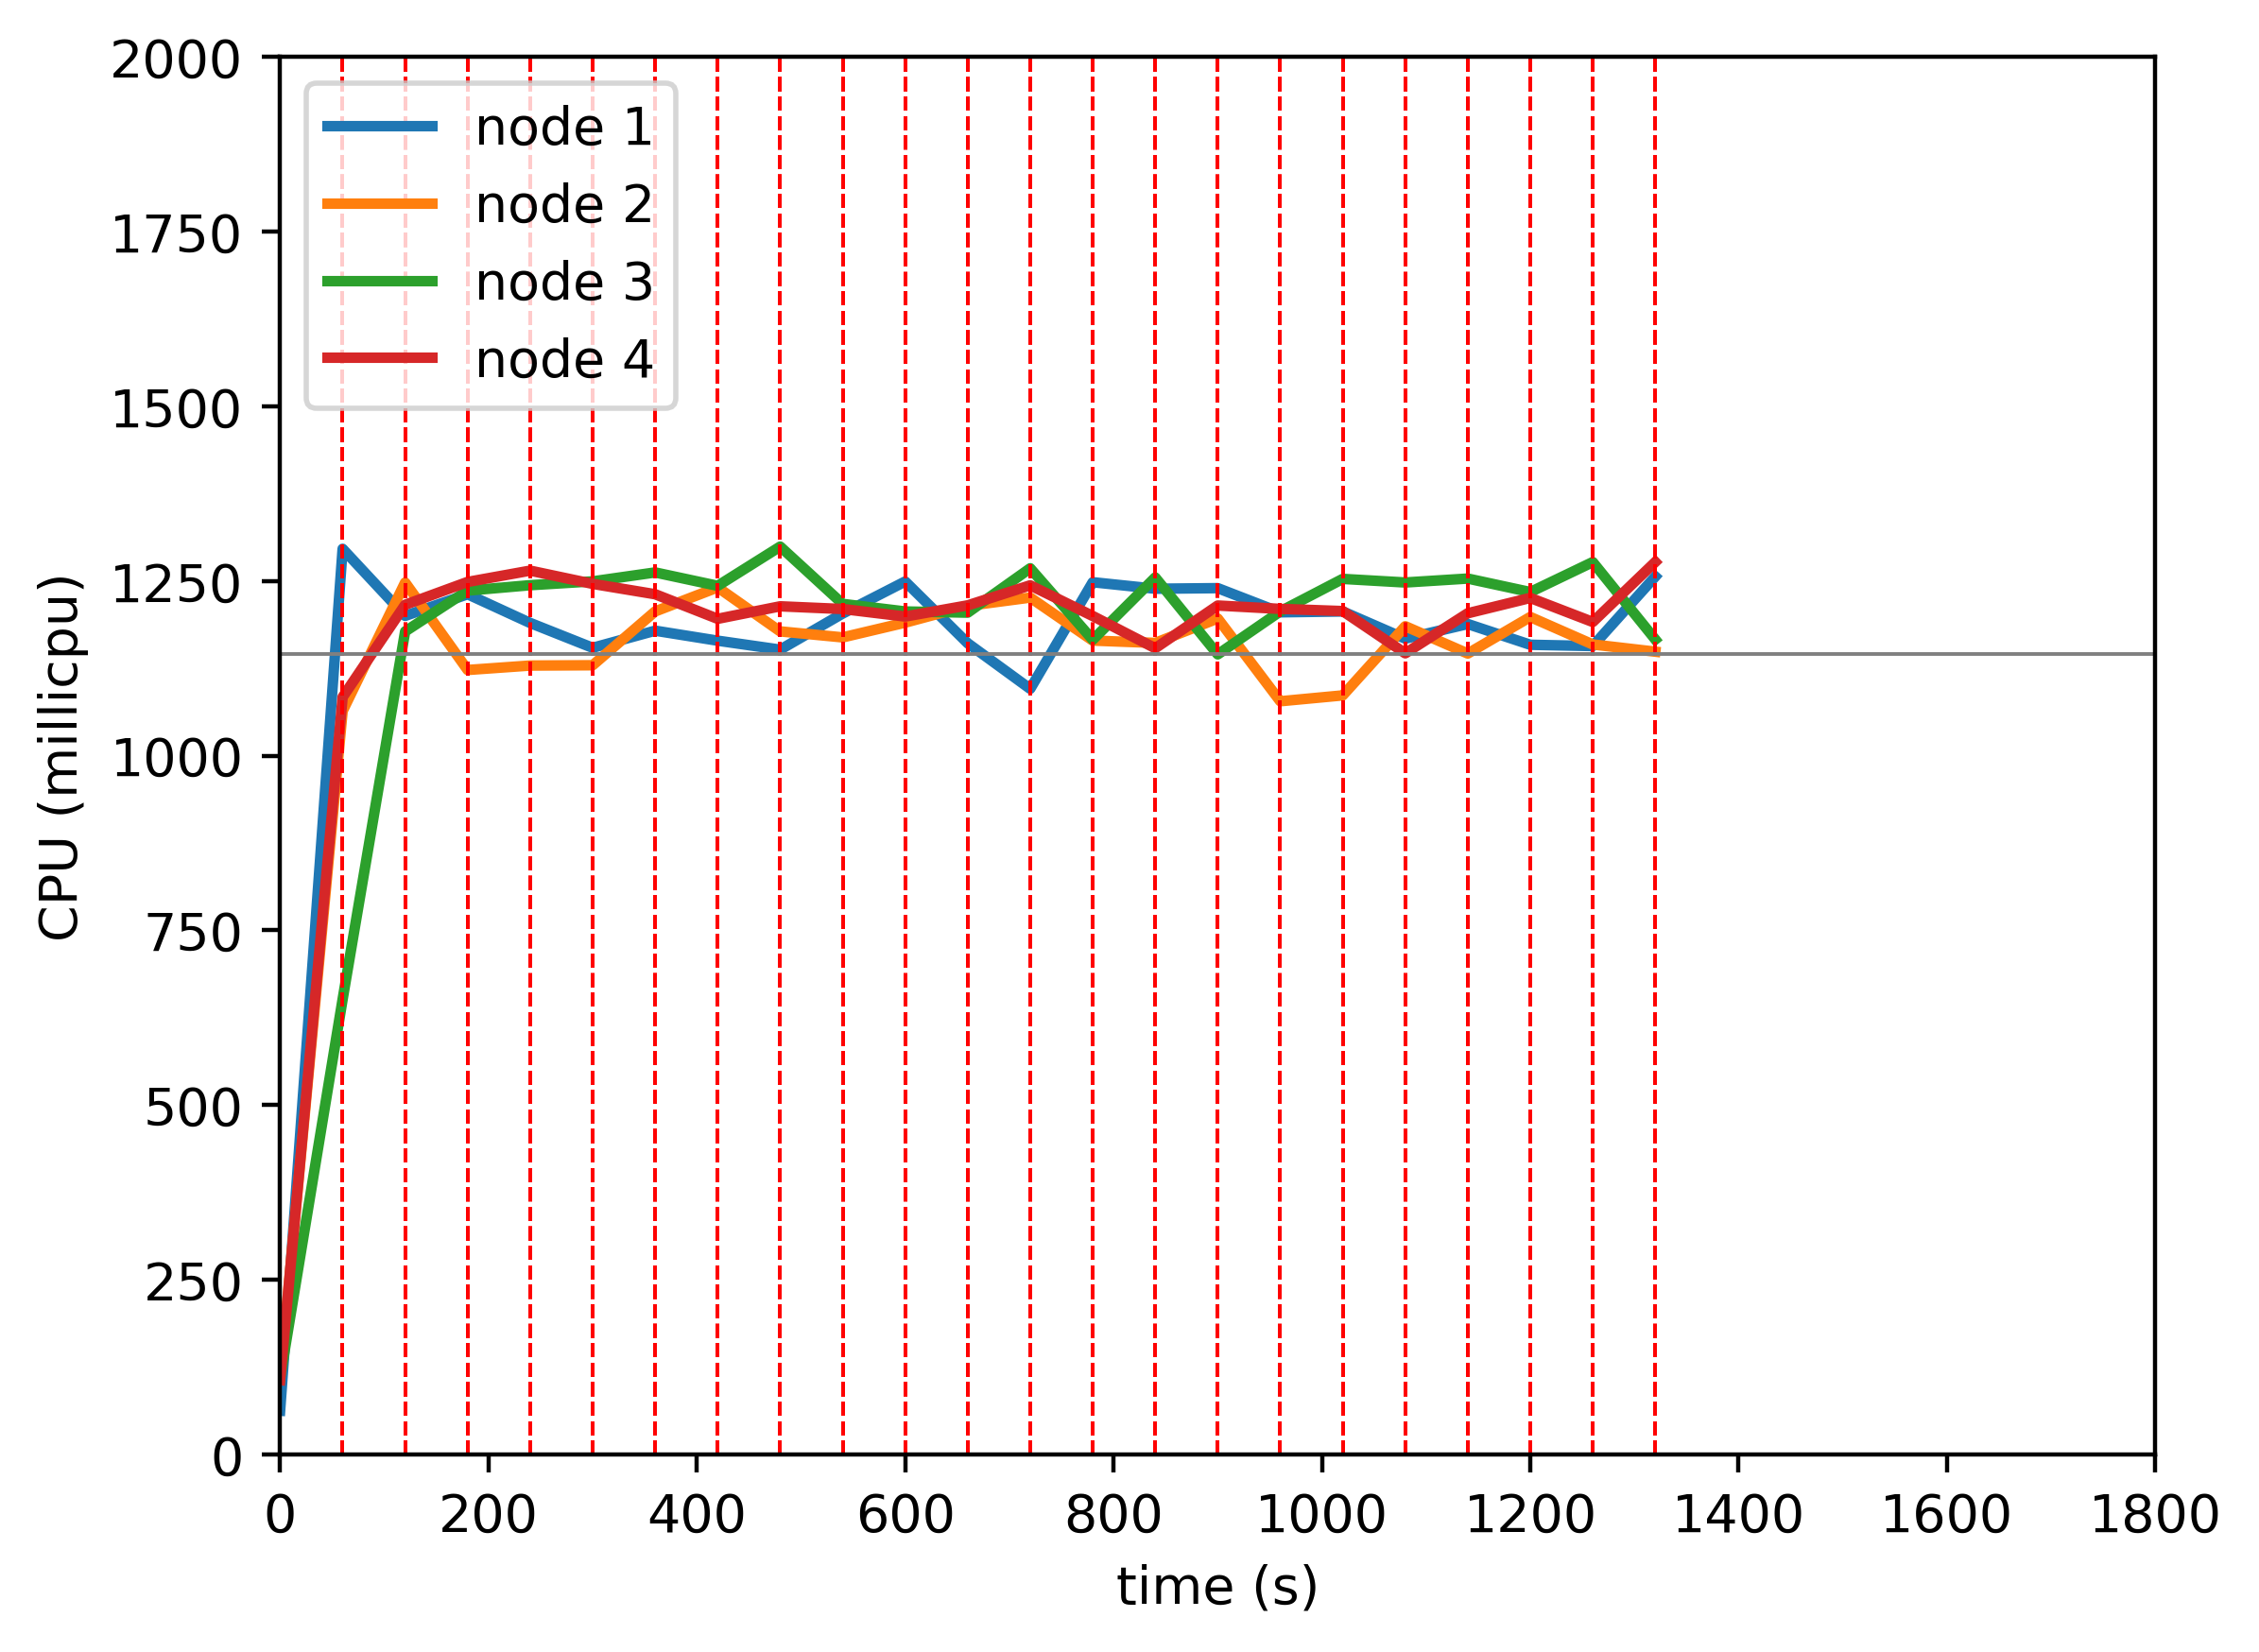

Data behind this chart, as committed beside it:
timestamp, ppgcc-m02_pod_amount, ppgcc-m02_memory, ppgcc-m02_cpu, ppgcc-m03_pod_amount, ppgcc-m03_memory, ppgcc-m03_cpu, ppgcc-m04_pod_amount, ppgcc-m04_memory, ppgcc-m04_cpu, ppgcc-m05_pod_amount, ppgcc-m05_memory, ppgcc-m05_cpu
0, 5, 983928, 62522635, 5, 995028, 110934817, 5, 990064, 108967308, 5, 991840, 106216723
60, 5, 1031712, 1296240882, 5, 1034760, 1064088435, 5, 1021744, 651460205, 5, 1033420, 1083961085
120, 5, 1019564, 1200237706, 5, 1035552, 1248009976, 5, 1036132, 1177979888, 5, 1036060, 1216099917
180, 5, 1032500, 1231222205, 5, 1038852, 1122808816, 5, 1041680, 1236419606, 5, 1034344, 1248837361
240, 6, 1046888, 1190119426, 6, 1052052, 1129130417, 4, 1032704, 1244169259, 4, 1029568, 1265005880
300, 5, 1034876, 1154554171, 5, 1040304, 1129567441, 5, 1045904, 1249641596, 5, 1036800, 1246076668
360, 5, 1037516, 1179045700, 5, 1045320, 1206640420, 5, 1036796, 1262419557, 5, 1039308, 1231214781
420, 5, 1037120, 1164747173, 5, 1042812, 1240998648, 5, 1043528, 1243270825, 5, 1038912, 1196042991
480, 4, 1023372, 1151918090, 6, 1064724, 1178024542, 5, 1047504, 1299432075, 5, 1039836, 1213943013
540, 6, 1052932, 1203634112, 5, 1047564, 1169466104, 5, 1044072, 1217371784, 4, 1023732, 1210070479
600, 5, 1030904, 1249457442, 5, 1044660, 1190600040, 5, 1042488, 1206548911, 5, 1047096, 1199303305
660, 4, 1024964, 1161059335, 5, 1050336, 1214626464, 6, 1054104, 1204867634, 5, 1042572, 1215299016
720, 5, 1034072, 1095808482, 5, 1045244, 1226414463, 5, 1049380, 1268399432, 5, 1047984, 1243991363
780, 5, 1041860, 1248425800, 5, 1049336, 1164890265, 5, 1053208, 1166040013, 5, 1042968, 1200072083
840, 5, 1046476, 1239094535, 5, 1052768, 1161528606, 6, 1062052, 1255298959, 4, 1033200, 1153947145
900, 4, 1030108, 1239944565, 5, 1046828, 1196462554, 6, 1062448, 1145127755, 5, 1044552, 1215039063
960, 4, 1029184, 1205334349, 5, 1045112, 1078034497, 6, 1067728, 1206670778, 5, 1046664, 1210254211
1020, 5, 1042252, 1206556722, 5, 1048676, 1086431181, 6, 1074196, 1253169463, 4, 1032012, 1207100723
1080, 5, 1045024, 1167650084, 4, 1044848, 1185420299, 6, 1068784, 1248045676, 5, 1043760, 1146641104
1140, 5, 1047532, 1188585043, 5, 1053428, 1146337004, 5, 1055848, 1253656879, 5, 1048116, 1203986788
1200, 5, 1048192, 1158886394, 5, 1056068, 1198660743, 5, 1054264, 1234358701, 5, 1048644, 1225937729
1260, 6, 1063504, 1157035702, 5, 1053128, 1159331173, 4, 1042912, 1277249785, 5, 1046796, 1191528277
1320, 5, 1049380, 1256540685, 5, 1058012, 1148995576, 5, 1052548, 1166453991, 5, 1051904, 1277382774
